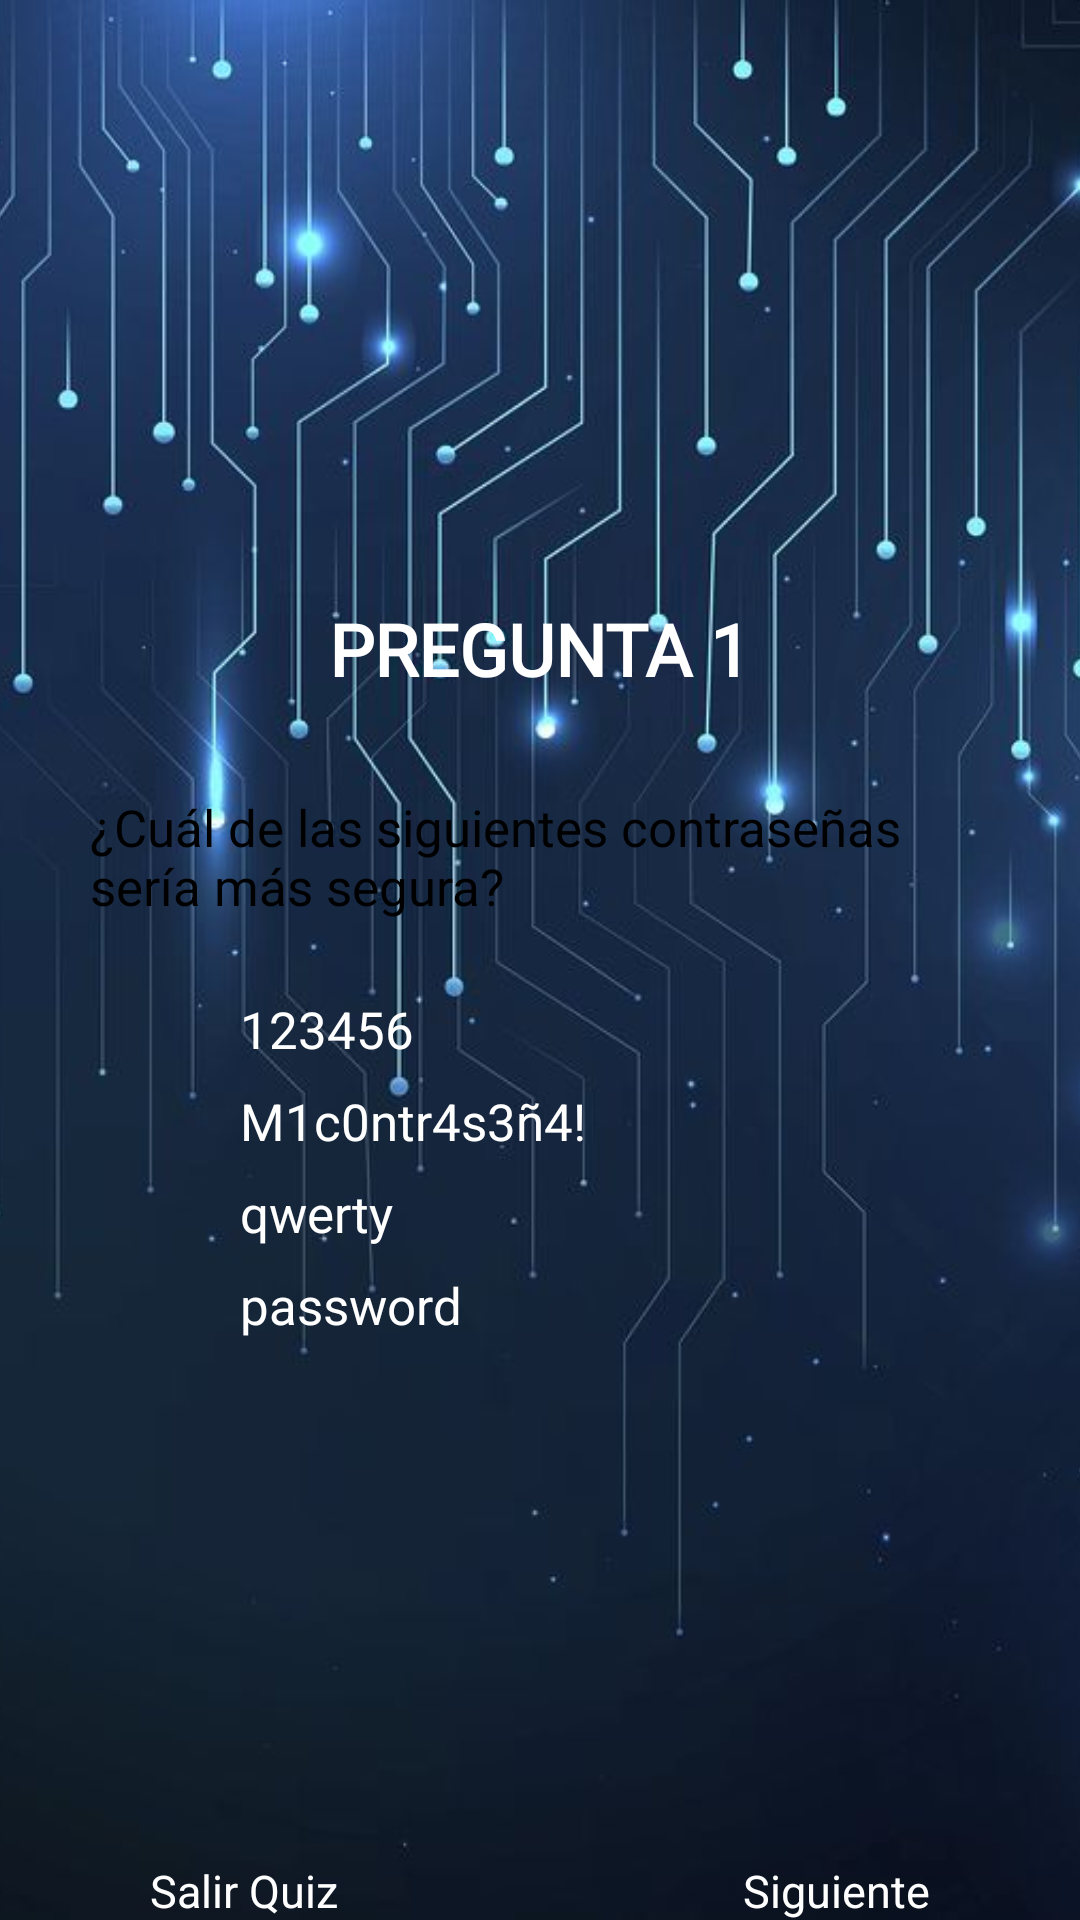

This screen was rendered from an Android layout file. Write that file and the resources it references.
<!-- AndroidManifest.xml: application theme Theme.Practica1 -->
<!-- res/layout/activity_pregunta1.xml -->
<?xml version="1.0" encoding="utf-8"?>
<androidx.constraintlayout.widget.ConstraintLayout
    xmlns:android="http://schemas.android.com/apk/res/android"
    xmlns:app="http://schemas.android.com/apk/res-auto"
    xmlns:tools="http://schemas.android.com/tools"
    android:id="@+id/pregunta1"
    android:layout_width="match_parent"
    android:layout_height="match_parent"
    tools:context=".Pregunta1">

    <ImageView
        android:id="@+id/background_image"
        android:layout_width="0dp"
        android:layout_height="0dp"
        android:scaleType="centerCrop"
        android:src="@drawable/fondo_preguntas"
        app:layout_constraintBottom_toBottomOf="parent"
        app:layout_constraintEnd_toEndOf="parent"
        app:layout_constraintHorizontal_bias="0.0"
        app:layout_constraintStart_toStartOf="parent"
        app:layout_constraintTop_toTopOf="parent"
        app:layout_constraintVertical_bias="1.0" />

    <TextView
        android:id="@+id/textView2"
        android:layout_width="wrap_content"
        android:layout_height="wrap_content"
        android:layout_marginTop="200dp"
        android:fontFamily="@font/melted"
        android:text="PREGUNTA 1"
        android:textColor="@color/design_default_color_background"
        android:textColorHint="@color/design_default_color_background"
        android:textSize="24sp"
        android:textStyle="bold"
        app:layout_constraintEnd_toEndOf="parent"
        app:layout_constraintStart_toStartOf="parent"
        app:layout_constraintTop_toTopOf="parent" />

    <Button
        android:id="@+id/questionButton"
        android:layout_width="300dp"
        android:layout_height="wrap_content"
        android:layout_marginTop="32dp"
        android:backgroundTint="#3F51B5"
        android:text="¿Cuál de las siguientes contraseñas sería más segura?"
        android:textColorHint="#0E3350"
        android:textSize="17sp"
        app:layout_constraintEnd_toEndOf="parent"
        app:layout_constraintStart_toStartOf="parent"
        app:layout_constraintTop_toBottomOf="@id/textView2" />

    <Button
        android:id="@+id/option1Button"
        android:layout_width="200dp"
        android:layout_height="wrap_content"
        android:layout_marginTop="25dp"
        android:backgroundTint="#009688"
        android:onClick="responderPregunta"
        android:text="123456"
        android:textColor="#FFFFFF"
        android:textSize="17sp"
        app:layout_constraintEnd_toEndOf="parent"
        app:layout_constraintStart_toStartOf="parent"
        app:layout_constraintTop_toBottomOf="@id/questionButton" />

    <Button
        android:id="@+id/option2Button"
        android:layout_width="200dp"
        android:layout_height="wrap_content"
        android:layout_marginTop="8dp"
        android:backgroundTint="#009688"
        android:onClick="responderPregunta"
        android:text="M1c0ntr4s3ñ4!"
        android:textColor="#FFFFFF"
        android:textSize="17sp"
        app:layout_constraintEnd_toEndOf="parent"
        app:layout_constraintStart_toStartOf="parent"
        app:layout_constraintTop_toBottomOf="@id/option1Button" />

    <Button
        android:id="@+id/option3Button"
        android:layout_width="200dp"
        android:layout_height="wrap_content"
        android:layout_marginTop="8dp"
        android:backgroundTint="#009688"
        android:onClick="responderPregunta"
        android:text="qwerty"
        android:textColor="#FFFFFF"
        android:textSize="17sp"
        app:layout_constraintEnd_toEndOf="parent"
        app:layout_constraintStart_toStartOf="parent"
        app:layout_constraintTop_toBottomOf="@id/option2Button" />

    <Button
        android:id="@+id/option4Button"
        android:layout_width="200dp"
        android:layout_height="wrap_content"
        android:layout_marginTop="8dp"
        android:backgroundTint="#009688"
        android:onClick="responderPregunta"
        android:text="password"
        android:textColor="#FFFFFF"
        android:textSize="17sp"
        app:layout_constraintEnd_toEndOf="parent"
        app:layout_constraintStart_toStartOf="parent"
        app:layout_constraintTop_toBottomOf="@id/option3Button" />

    <Button
        android:id="@+id/button2"
        android:layout_width="wrap_content"
        android:layout_height="wrap_content"
        android:layout_marginStart="50dp"
        android:layout_marginTop="620dp"
        android:backgroundTint="#808080"
        android:textColor="#FFFFFF"
        android:text="Salir Quiz"
        android:onClick="Pregunta1_Menu"
        app:layout_constraintStart_toStartOf="parent"
        app:layout_constraintTop_toTopOf="parent"
        android:textSize="15sp"/>

    <Button
        android:id="@+id/button5"
        android:layout_width="wrap_content"
        android:layout_height="wrap_content"
        android:layout_marginTop="620dp"
        android:layout_marginEnd="50dp"
        android:backgroundTint="#2196F3"
        android:onClick="Pregunta1_Pregunta2"
        android:text="Siguiente"
        android:textColor="#FFFFFF"
        android:textSize="15sp"
        app:layout_constraintEnd_toEndOf="parent"
        app:layout_constraintTop_toTopOf="parent" />


</androidx.constraintlayout.widget.ConstraintLayout>
<!-- resources referenced by this layout -->
<resources>
  <!-- drawable fondo_preguntas: jpeg bitmap (drawable, 51588 bytes) -->
  <style name="Theme.Practica1" parent="Base.Theme.Practica1">
          
          <item name="android:navigationBarColor">@android:color/transparent</item>
          <item name="android:statusBarColor">@android:color/transparent</item>
          <item name="android:windowLightStatusBar">?attr/isLightTheme</item>
      </style>
</resources>
